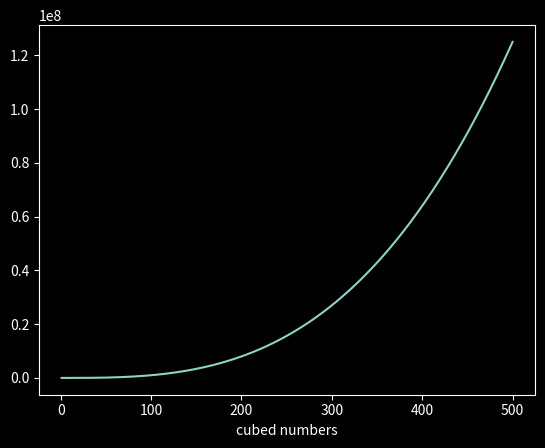

Python code for this plot:
# 15-1. Cubes: A number raised to the third power is a cube.
# Plot the first 5000 cubic numbers.
# Display the graph as a blue line.s
import matplotlib.pyplot as plt
import numpy as np

input_values = [i for i in range(1, 501)]
cubed_values = [i**3 for i in range(1, 501)]

plt.style.use('dark_background')

plt.plot(input_values, cubed_values)
plt.xlabel('numbers')
plt.xlabel('cubed numbers')

gradient = np.linspace(0, 2, 256)

plt.show()
